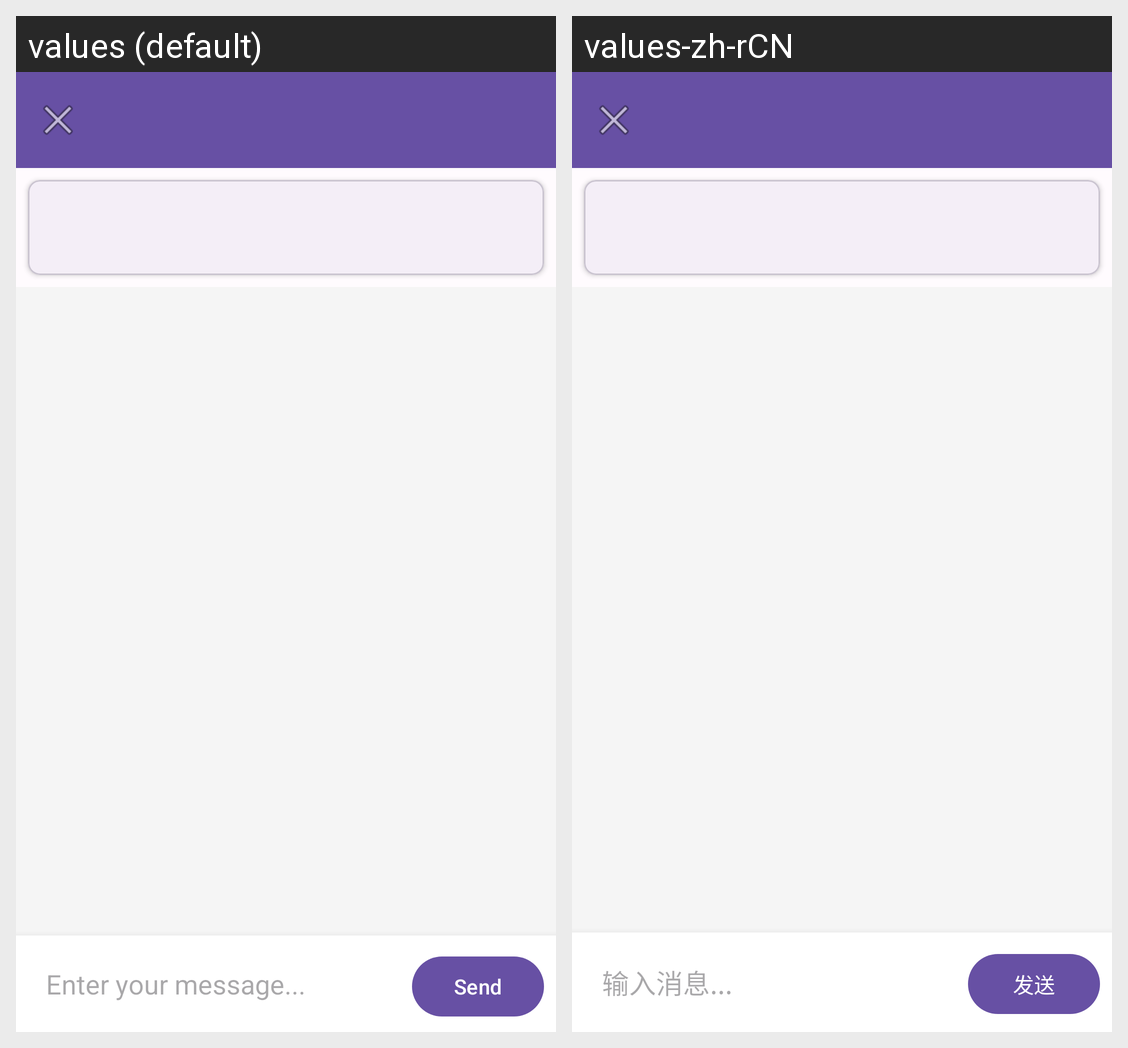

Strings drawn on this Android screen and how each of the app's shown locales translates them:
Android screen res/layout/activity_question_detail.xml rendered under 2 locales, left to right: values (default), values-zh-rCN. Device: Nexus 5 (rendered at 1080×1920; each locale shown at half size, 540×960, under a caption strip naming it); theme Theme.AskNow.
Strings drawn on this screen, with the default value and each locale's value (text and hints the layout hard-codes, and strings that could not be matched under every locale, appear in the picture but are not listed):

message_placeholder
  values: Enter your message...
  values-zh-rCN: 输入消息...

send_msg
  values: Send
  values-zh-rCN: 发送
